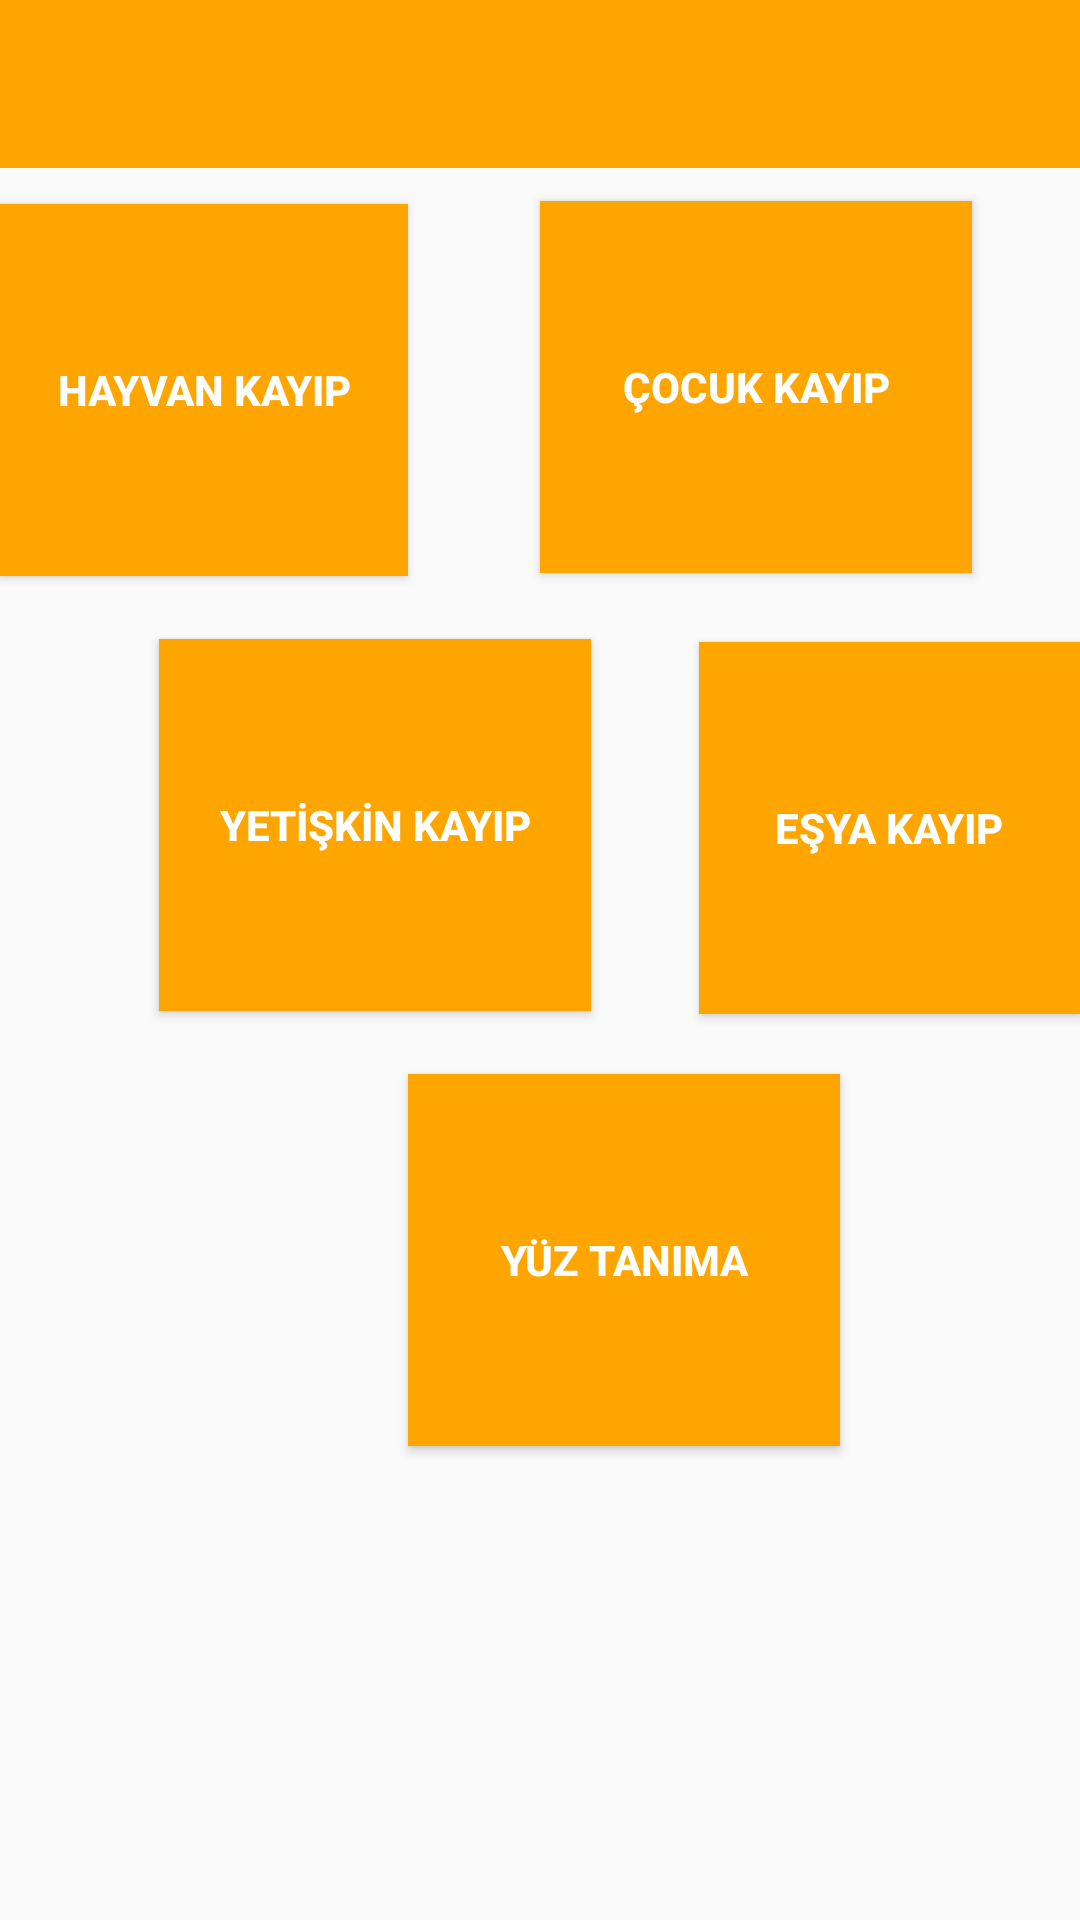

Layout XML and referenced resources for this Android screen:
<!-- AndroidManifest.xml: application theme AppTheme -->
<!-- res/layout/activity_home.xml -->
<?xml version="1.0" encoding="utf-8"?>
<RelativeLayout xmlns:android="http://schemas.android.com/apk/res/android"
    xmlns:app="http://schemas.android.com/apk/res-auto"
    xmlns:tools="http://schemas.android.com/tools"
    android:layout_width="match_parent"
    android:layout_height="match_parent"
    android:background="@drawable/background"
    tools:context=".HomeActivity"
   >






    <Button
        android:id="@+id/missingTanima"
        android:layout_width="144dp"
        android:layout_height="124dp"


        android:layout_alignParentStart="true"
        android:layout_alignParentBottom="true"
        android:layout_marginStart="136dp"
        android:layout_marginBottom="158dp"
        android:background="@color/Orange"
        android:text="YÜZ TANIMA"
        android:textColor="@android:color/white"
        android:textStyle="bold" />


    <Button
        android:id="@+id/Esya"
        android:layout_width="144dp"
        android:layout_height="124dp"


        android:layout_alignParentStart="true"
        android:layout_alignParentBottom="true"
        android:layout_marginStart="233dp"
        android:layout_marginBottom="302dp"
        android:background="@color/Orange"
        android:text="EŞYA KAYIP"
        android:textColor="@android:color/white"
        android:textStyle="bold" />

    <com.google.android.material.appbar.AppBarLayout
        android:id="@+id/AppBarLayout"
        android:layout_width="match_parent"
        android:layout_height="wrap_content"
        android:layout_alignParentStart="true"
        android:layout_alignParentTop="true"
        android:layout_alignParentEnd="true"
        android:layout_marginStart="0dp"
        android:layout_marginTop="0dp"
        android:layout_marginEnd="0dp">


        <include
            android:id="@+id/actionBar"
            layout="@layout/app_bar_layout"></include>


        <ImageButton
            android:id="@+id/add_new_post_button"
            android:layout_width="62dp"
            android:layout_height="wrap_content"
            android:layout_alignTop="@+id/AppBarLayout"
            android:background="@color/colorPrimary"

            />

    </com.google.android.material.appbar.AppBarLayout>


    <Button


        android:id="@+id/hayvan"
        android:layout_width="144dp"
        android:layout_height="124dp"
        android:layout_alignParentEnd="true"
        android:layout_alignParentBottom="true"
        android:layout_centerInParent="true"
        android:layout_marginEnd="224dp"
        android:layout_marginBottom="448dp"
        android:background="@color/Orange"
        android:text="HAYVAN KAYIP"
        android:textColor="@android:color/white"
        android:textStyle="bold" />

    <Button
        android:id="@+id/yetiskin"
        android:layout_width="144dp"
        android:layout_height="124dp"


        android:layout_alignParentStart="true"
        android:layout_alignParentBottom="true"
        android:layout_marginStart="53dp"
        android:layout_marginBottom="303dp"
        android:background="@color/Orange"
        android:text="YETİŞKİN KAYIP"
        android:textColor="@android:color/white"
        android:textStyle="bold" />

    <Button
        android:id="@+id/cocuk"
        android:layout_width="144dp"
        android:layout_height="124dp"


        android:layout_alignParentEnd="true"
        android:layout_alignParentBottom="true"
        android:layout_marginEnd="36dp"
        android:layout_marginBottom="449dp"
        android:background="@color/Orange"
        android:text="ÇOCUK KAYIP"
        android:textColor="@android:color/white"
        android:textStyle="bold" />


</RelativeLayout>
<!-- res/layout/app_bar_layout.xml (included above) -->
<?xml version="1.0" encoding="utf-8"?>
<androidx.appcompat.widget.Toolbar xmlns:android="http://schemas.android.com/apk/res/android"
    android:id="@+id/main_app_bar"
    android:layout_width="match_parent"
    android:layout_height="wrap_content"
    android:background="@color/Orange">
    <TextView
        android:layout_width="wrap_content"
        android:layout_height="match_parent">

    </TextView>


</androidx.appcompat.widget.Toolbar>
<!-- resources referenced by this layout -->
<resources>
  <color name="Orange">#FFA500</color>
  <color name="colorPrimary">#008577</color>
  <style name="AppTheme" parent="Theme.AppCompat.Light.NoActionBar">
          
          <item name="colorPrimary">@color/Orange</item>
          <item name="colorPrimaryDark">@color/Orange</item>
          <item name="colorAccent">@color/colorAccent</item>
      </style>
  <color name="colorAccent">#D81B60</color>
</resources>
